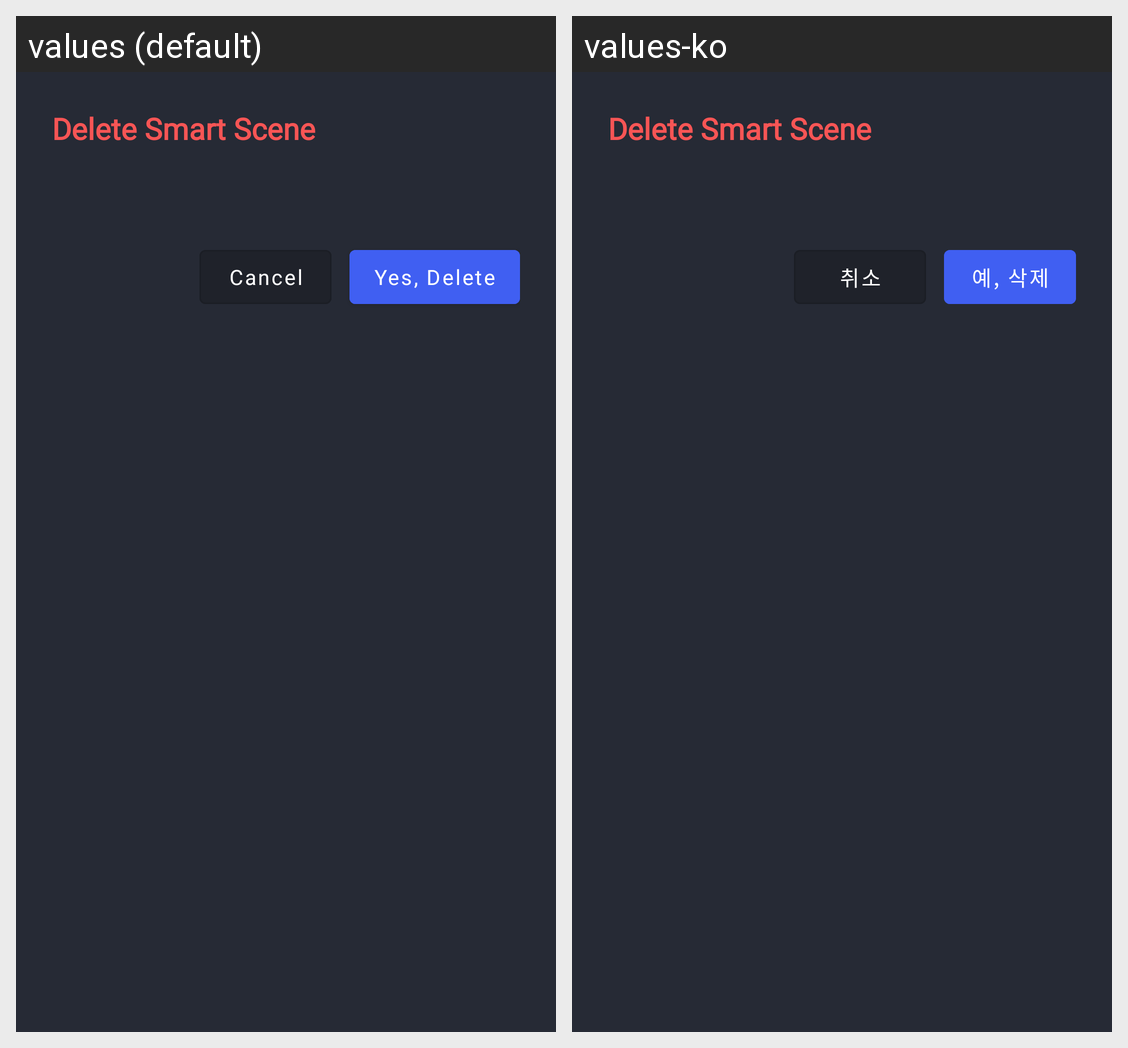

This grid shows one Android layout under two languages. Give, for every string resource on the screen, its name, the default text and each shown locale's text.
Android screen res/layout/dialog_delete_scene.xml rendered under 2 locales, left to right: values (default), values-ko. Device: Nexus 5 (rendered at 1080×1920; each locale shown at half size, 540×960, under a caption strip naming it); theme Theme.SmartHome.
Strings drawn on this screen, with the default value and each locale's value (text and hints the layout hard-codes, and strings that could not be matched under every locale, appear in the picture but are not listed):

delete_smart_scene
  values: Delete Smart Scene
  values-ko: Delete Smart Scene  [not translated; the default value is used]

cancel
  values: Cancel
  values-ko: 취소

yes_delete
  values: Yes, Delete
  values-ko: 예, 삭제
